Photos from the image-classification dataset "testgit" in the GitHub repository vmohana/testgit. Its 6 classes are: centred, hexagonal, noise, oblique, rectangular, square.

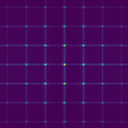
Label: square

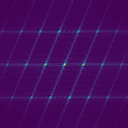
Label: oblique

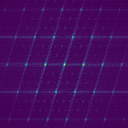
Label: centred

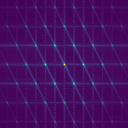
Label: hexagonal

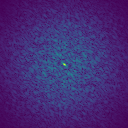
Label: noise

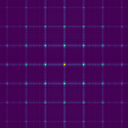
Label: rectangular
